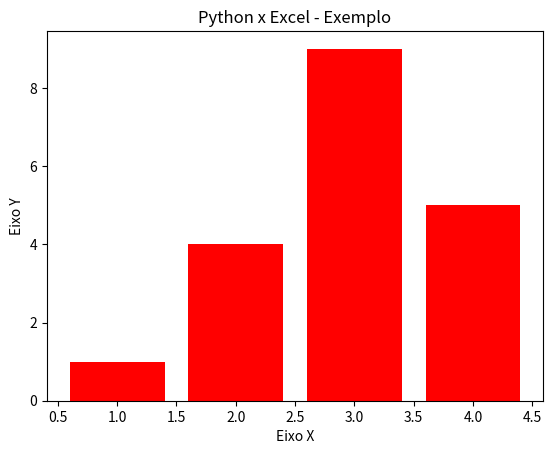

This chart was generated by the following Python code:
# Gerar um gráfico com matplotlib

import matplotlib.pyplot as plt

# Gráfico de colunas padrão

x = [1, 2, 3, 4]
y = [1, 4, 9, 5]

plt.bar(x, y)  # Variações barh, pie, boxplot

plt.show()

plt.xlabel('Eixo X')
plt.ylabel('Eixo Y')
plt.grid(False)
plt.title('Python x Excel - Exemplo')
plt.bar(x, y, color='red')

plt.show()
